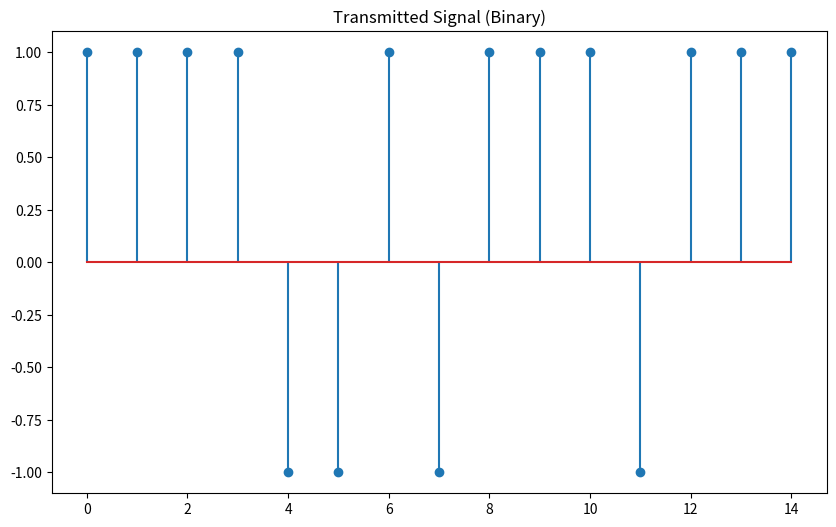

Generate this figure with matplotlib: (Note: this script raises an exception after producing the figure.)
import numpy as np
import matplotlib.pyplot as plot
import math as math

Nbits = 15
Nsamp = 10
np.random.seed(30)
a = np.random.randint(0,2,Nbits)
b = 2 * a - 1
Eb = 10

plot.figure(figsize=(10,6))
plot.stem(b)
plot.title('Transmitted Signal (Binary)')

mode = input('Enter the mode (Manchester(M) , NRZ-L(N), Unipolar RZ (U), Polar RZ (P)): ')

# Generate NRZ-L or Manchester Modulated signals
x_t = []
if mode == 'N':
    for i in range(Nbits):
        if a[i] == 1:
            x_t.extend([1] * Nsamp)
        else:
            x_t.extend([-1] * Nsamp)
elif mode == 'M':
    for i in range(Nbits):
        if a[i] == 1:
            x_t.extend([1] * (Nsamp // 2) + [-1] * (Nsamp // 2))
        else:
            x_t.extend([-1] * (Nsamp // 2) + [1] * (Nsamp // 2))
elif mode == 'U':
    for i in range(Nbits):
        if a[i] == 1:
            x_t.extend([1] * Nsamp)
        else:
            x_t.extend([0] * Nsamp)
elif mode == 'P':
    for i in range(Nbits):
        if a[i] == 1:
            x_t.extend([1] * (Nsamp // 2) + [0] * (Nsamp // 2))
        else:
            x_t.extend([-1] * (Nsamp // 2) + [0] * (Nsamp // 2))
else:
    print('Invalid mode')
    exit()

plot.figure(figsize=(10,6))
plot.plot(x_t)
plot.grid(True)
plot.title('Transmitted Signal (Mode: {0})'.format(mode))

# Generate AWGN
mu = 0
sigma = 0.707106
N0 = 2 * (sigma**2)

snr_m = 10 * math.log10(Eb/N0)
n_t = np.random.normal(mu, sigma, Nbits*Nsamp )

# received signals
r_t = x_t + n_t

# Correlator
s_NRZL = np.array([1] * Nsamp) #for NRZ-L
s_Manchester = np.array([1,1,1,1,1,-1,-1,-1,-1,1]) #for Manchester
s_PRZ = np.array([1,0,1,0,1,0,1,0,1,0]) #for Polar RZ
s_URZ = np.array([1,0,0,0,0,0,0,0,0,0]) #for Unipolar RZ
z = []
if mode == 'N':
    for i in range(Nbits):
        z_t = np.multiply(r_t[i * Nsamp:(i+1) * Nsamp], s_NRZL)
        z_t_out = sum(z_t)
        z.append(z_t_out)
elif mode == 'M':
    for i in range(Nbits):
        z_t = np.multiply(r_t[i * Nsamp:(i+1) * Nsamp], s_Manchester)
        z_t_out = sum(z_t)
        z.append(z_t_out)
elif mode == 'U':
    for i in range(Nbits):
        z_t = np.multiply(r_t[i * Nsamp:(i+1) * Nsamp], s_URZ)
        z_t_out = sum(z_t)
        z.append(z_t_out)
elif mode == 'P':
    for i in range(Nbits):
        z_t = np.multiply(r_t[i * Nsamp:(i+1) * Nsamp], s_PRZ)
        z_t_out = sum(z_t)
        z.append(z_t_out)
else:
    print('Invalid mode')
    exit()
    
print("Mode: " + mode)
plot.figure(figsize=(10,6))
plot.stem(z)
plot.title('Correlator Output (Mode: {0})'.format(mode))

plot.figure(figsize=(10,6))
plot.hist(z, density=True, bins=20)
plot.title('Histogram of Correlator Output (SNR = {0:.3f} dB) Mode: {1}'.format(snr_m, mode))

# Make decision, compare z with 0
a_hat = [ ]
for zdata in z:
  if (zdata > 0):
    a_hat.append(1)
  else:
    a_hat.append(0)
    
# Calculate error
err_num = sum((a!=a_hat))
print('err_num = ', err_num)

# Calculate BER
BER = err_num/Nbits
print('BER = {0:.3f}'.format(BER))

# Calculate Eb/N0
EbN0 = 10 * math.log10(Eb/N0)
print('SNR (dB) = {0:.3f} dB'.format(EbN0))

plot.show()